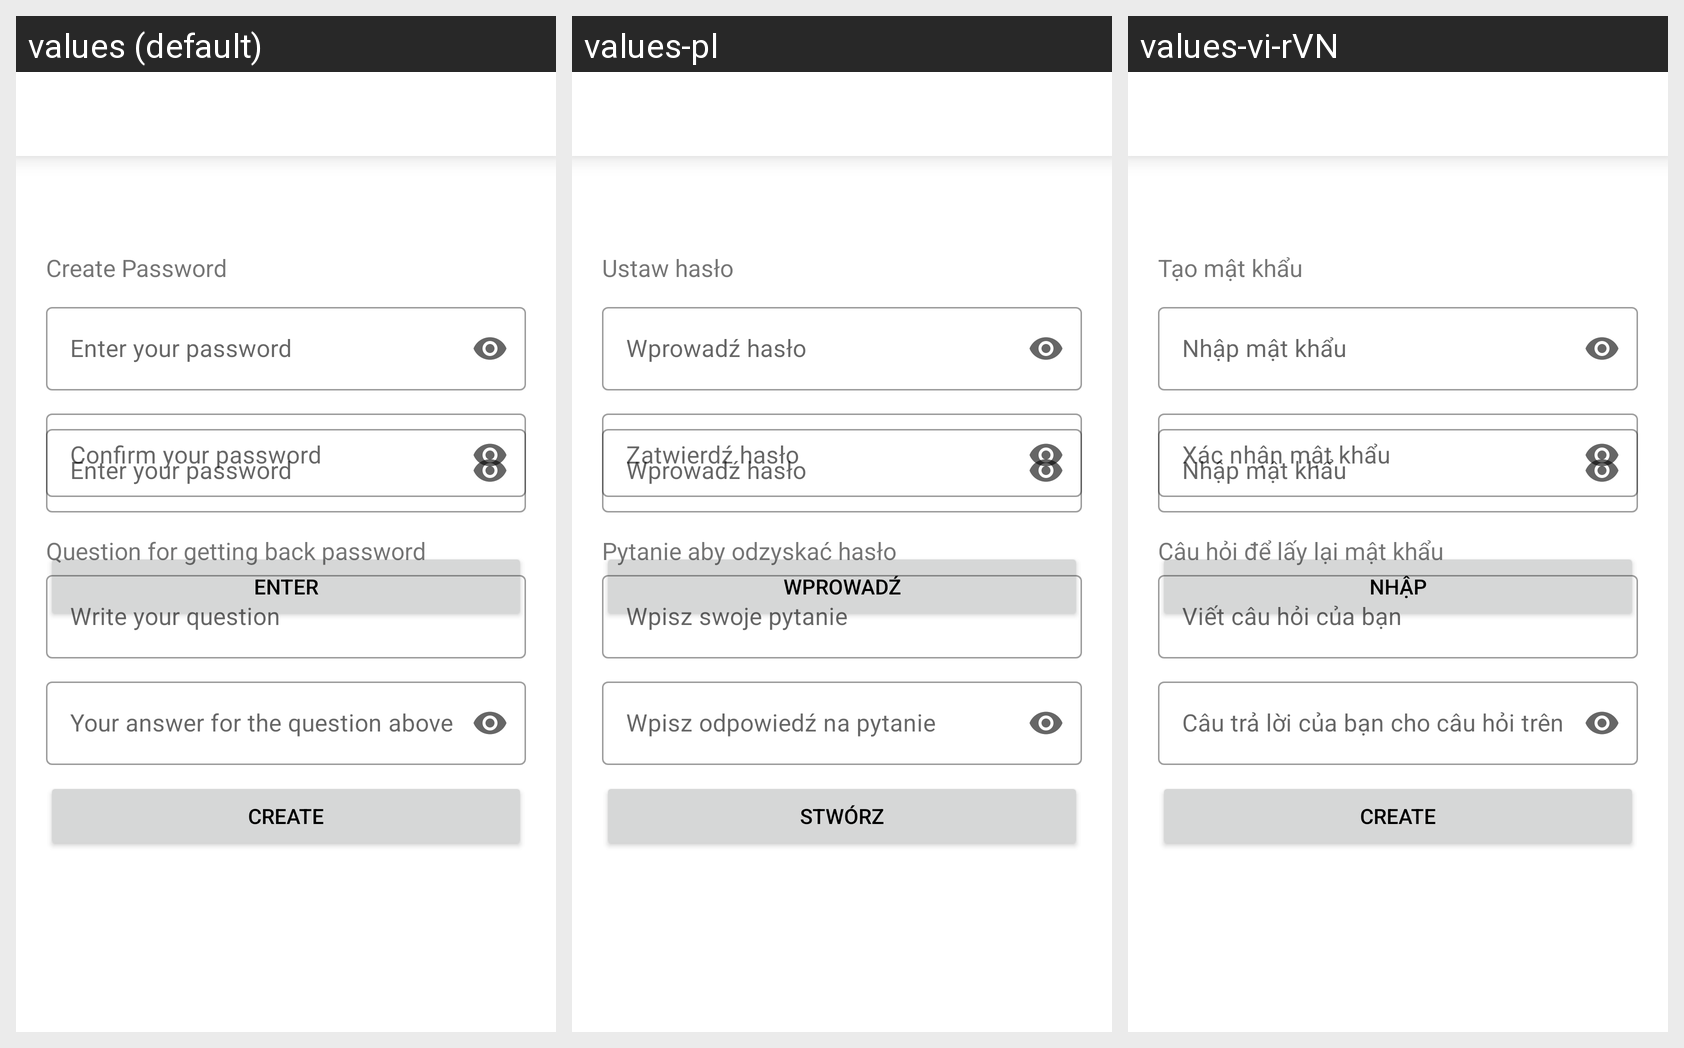

The Android screen above is rendered under several locales of the same app. Produce the string resources it draws, with the default and per-locale values.
Android screen res/layout/fragment_secret.xml rendered under 3 locales, left to right: values (default), values-pl, values-vi-rVN. Device: Nexus 5 (rendered at 1080×1920; each locale shown at half size, 540×960, under a caption strip naming it); theme Theme.TestGallery.
Strings drawn on this screen, with the default value and each locale's value (text and hints the layout hard-codes, and strings that could not be matched under every locale, appear in the picture but are not listed):

enter_your_password
  values: Enter your password
  values-pl: Wprowadź hasło
  values-vi-rVN: Nhập mật khẩu

enter
  values: Enter
  values-pl: Wprowadź
  values-vi-rVN: Nhập

create_password
  values: Create Password
  values-pl: Ustaw hasło
  values-vi-rVN: Tạo mật khẩu

confirm_password
  values: Confirm your password
  values-pl: Zatwierdź hasło
  values-vi-rVN: Xác nhận mật khẩu

question_for_getting_back_password
  values: Question for getting back password
  values-pl: Pytanie aby odzyskać hasło
  values-vi-rVN: Câu hỏi để lấy lại mật khẩu

write_your_question
  values: Write your question
  values-pl: Wpisz swoje pytanie
  values-vi-rVN: Viết câu hỏi của bạn

your_answer_for_the_question_above
  values: Your answer for the question above
  values-pl: Wpisz odpowiedź na pytanie
  values-vi-rVN: Câu trả lời của bạn cho câu hỏi trên

create
  values: Create
  values-pl: Stwórz
  values-vi-rVN: Create
